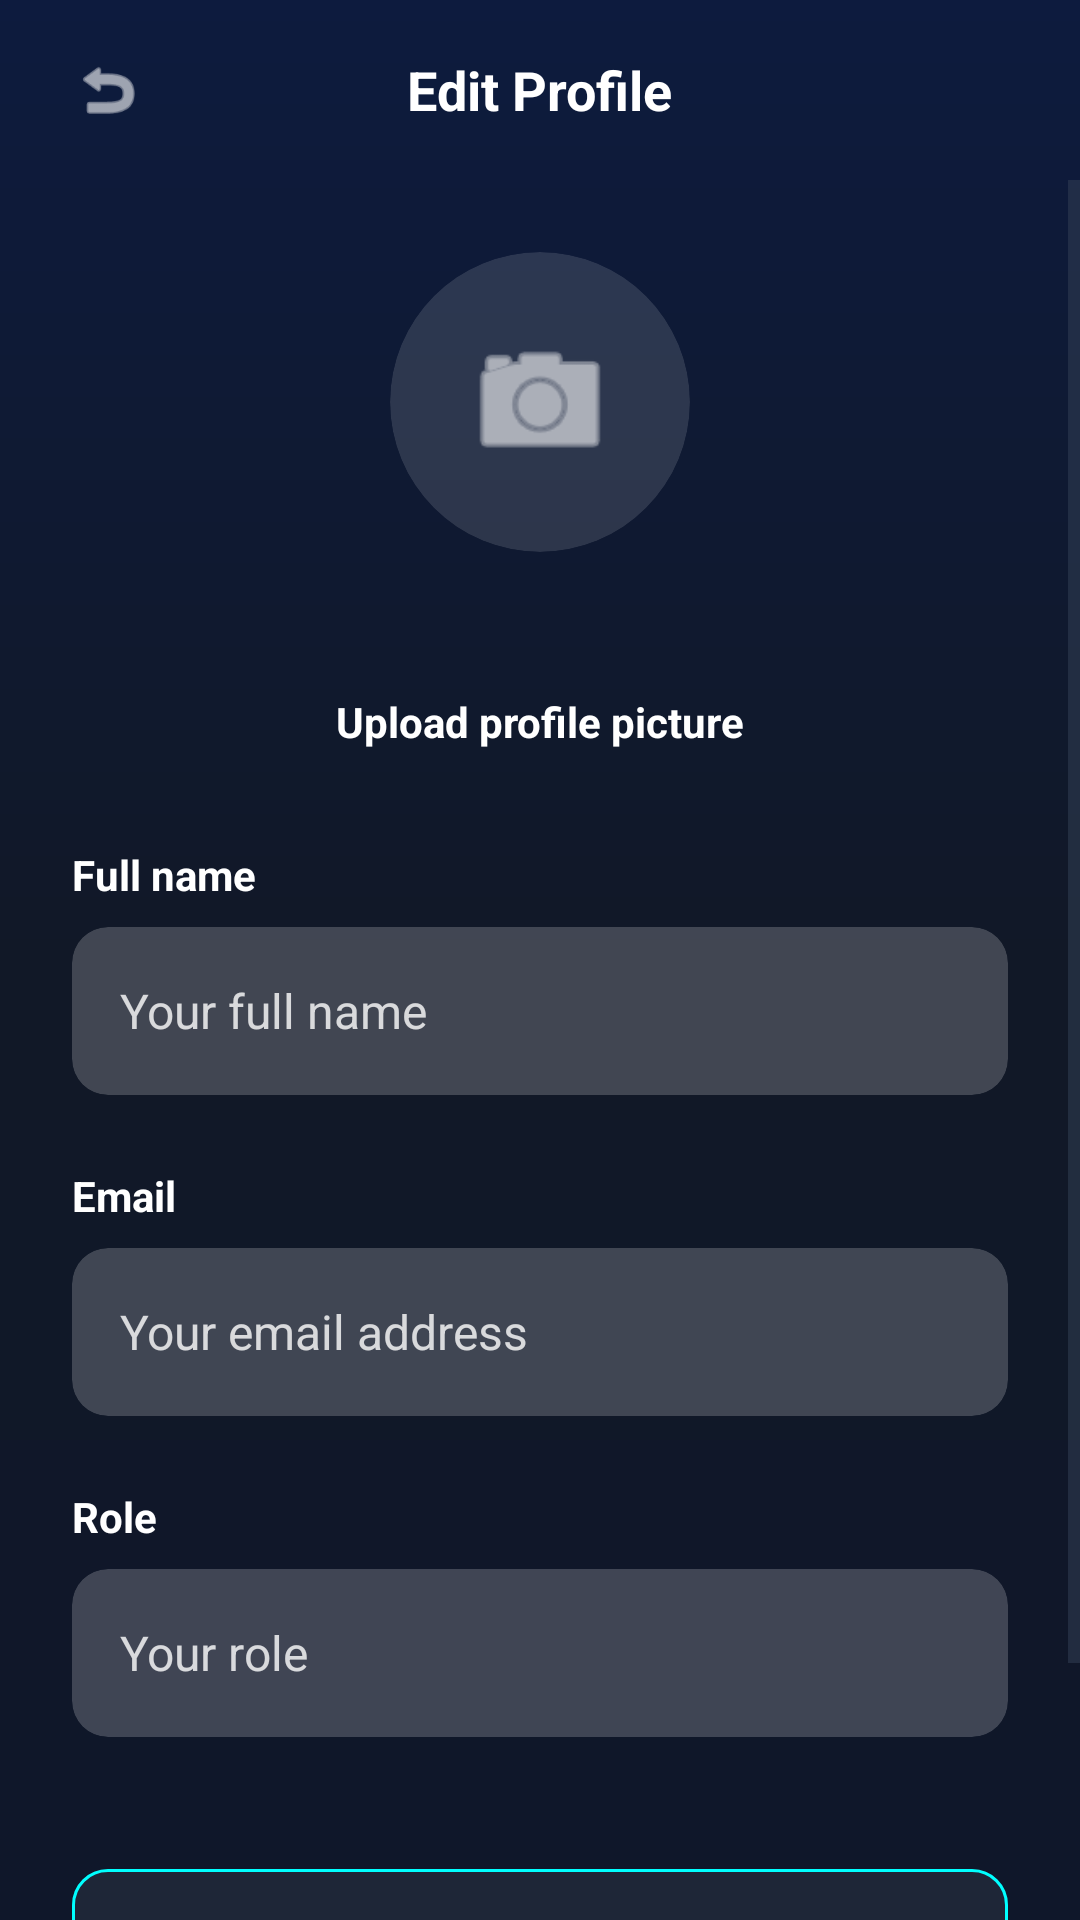

The Android layout XML behind this screen, and the referenced resources:
<!-- AndroidManifest.xml: application theme Theme.CampusConnectProject -->
<!-- res/layout/activity_edit_profile.xml -->
<?xml version="1.0" encoding="utf-8"?>
<androidx.constraintlayout.widget.ConstraintLayout
    xmlns:android="http://schemas.android.com/apk/res/android"
    xmlns:app="http://schemas.android.com/apk/res-auto"
    xmlns:tools="http://schemas.android.com/tools"
    android:layout_width="match_parent"
    android:layout_height="match_parent"
    android:background="@drawable/bg_main_gradient"
    tools:context=".ui.profile.EditProfileActivity">

    <RelativeLayout
        android:id="@+id/topBarEdit"
        android:layout_width="match_parent"
        android:layout_height="60dp"
        android:paddingHorizontal="16dp"
        app:layout_constraintTop_toTopOf="parent">

        <ImageView
            android:id="@+id/btnBackEdit"
            android:layout_width="40dp"
            android:layout_height="40dp"
            android:layout_centerVertical="true"
            android:background="?attr/selectableItemBackgroundBorderless"
            android:contentDescription="@null"
            android:padding="8dp"
            android:src="@android:drawable/ic_menu_revert"
            app:tint="@color/white" />

        <TextView
            android:layout_width="wrap_content"
            android:layout_height="wrap_content"
            android:layout_centerInParent="true"
            android:text="Edit Profile"
            android:textColor="@color/white"
            android:textSize="18sp"
            android:textStyle="bold" />
    </RelativeLayout>

    <ScrollView
        android:layout_width="match_parent"
        android:layout_height="0dp"
        android:clipToPadding="false"
        android:paddingBottom="32dp"
        app:layout_constraintBottom_toBottomOf="parent"
        app:layout_constraintTop_toBottomOf="@id/topBarEdit">

        <LinearLayout
            android:layout_width="match_parent"
            android:layout_height="wrap_content"
            android:gravity="center_horizontal"
            android:orientation="vertical"
            android:padding="24dp">

            <androidx.cardview.widget.CardView
                android:layout_width="100dp"
                android:layout_height="100dp"
                app:cardBackgroundColor="#20FFFFFF"
                app:cardCornerRadius="50dp"
                app:cardElevation="0dp">

                <ImageView
                    android:id="@+id/ivEditAvatar"
                    android:layout_width="match_parent"
                    android:layout_height="match_parent"
                    android:contentDescription="@null"
                    android:scaleType="centerCrop"
                    android:padding="24dp"
                    android:src="@android:drawable/ic_menu_camera"
                    app:tint="@color/white" />
            </androidx.cardview.widget.CardView>

            <TextView
                android:id="@+id/tvEditNameTitle"
                android:layout_width="wrap_content"
                android:layout_height="wrap_content"
                android:layout_marginTop="16dp"
                tools:text="Nama Pengguna"
                android:textColor="#00FFFF"
                android:textSize="20sp"
                android:textStyle="bold" />

            <TextView
                android:id="@+id/tvUploadPhoto"
                android:layout_width="wrap_content"
                android:layout_height="wrap_content"
                android:layout_marginTop="4dp"
                android:background="?attr/selectableItemBackground"
                android:text="Upload profile picture"
                android:textColor="@color/white"
                android:textSize="14sp"
                android:textStyle="bold" />

            <LinearLayout
                android:layout_width="match_parent"
                android:layout_height="wrap_content"
                android:layout_marginTop="32dp"
                android:orientation="vertical">

                <TextView
                    android:layout_width="wrap_content"
                    android:layout_height="wrap_content"
                    android:layout_marginBottom="8dp"
                    android:text="Full name"
                    android:textColor="@color/white"
                    android:textSize="14sp"
                    android:textStyle="bold" />

                <com.google.android.material.card.MaterialCardView
                    android:layout_width="match_parent"
                    android:layout_height="56dp"
                    app:cardBackgroundColor="#33FFFFFF"
                    app:cardCornerRadius="12dp"
                    app:cardElevation="0dp"
                    app:strokeWidth="0dp">

                    <EditText
                        android:id="@+id/etEditName"
                        android:layout_width="match_parent"
                        android:layout_height="match_parent"
                        android:background="@null"
                        android:hint="Your full name"
                        android:paddingHorizontal="16dp"
                        android:textColor="@color/white"
                        android:textColorHint="#CCFFFFFF"
                        android:textSize="16sp" />
                </com.google.android.material.card.MaterialCardView>

                <TextView
                    android:layout_width="wrap_content"
                    android:layout_height="wrap_content"
                    android:layout_marginTop="24dp"
                    android:layout_marginBottom="8dp"
                    android:text="Email"
                    android:textColor="@color/white"
                    android:textSize="14sp"
                    android:textStyle="bold" />

                <com.google.android.material.card.MaterialCardView
                    android:layout_width="match_parent"
                    android:layout_height="56dp"
                    app:cardBackgroundColor="#33FFFFFF"
                    app:cardCornerRadius="12dp"
                    app:cardElevation="0dp"
                    app:strokeWidth="0dp">

                    <EditText
                        android:id="@+id/etEditEmail"
                        android:layout_width="match_parent"
                        android:layout_height="match_parent"
                        android:background="@null"
                        android:hint="Your email address"
                        android:inputType="textEmailAddress"
                        android:paddingHorizontal="16dp"
                        android:textColor="@color/white"
                        android:textColorHint="#CCFFFFFF"
                        android:textSize="16sp" />
                </com.google.android.material.card.MaterialCardView>

                <TextView
                    android:layout_width="wrap_content"
                    android:layout_height="wrap_content"
                    android:layout_marginTop="24dp"
                    android:layout_marginBottom="8dp"
                    android:text="Role"
                    android:textColor="@color/white"
                    android:textSize="14sp"
                    android:textStyle="bold" />

                <com.google.android.material.card.MaterialCardView
                    android:layout_width="match_parent"
                    android:layout_height="56dp"
                    app:cardBackgroundColor="#33FFFFFF"
                    app:cardCornerRadius="12dp"
                    app:cardElevation="0dp"
                    app:strokeWidth="0dp">

                    <EditText
                        android:id="@+id/etEditRole"
                        android:layout_width="match_parent"
                        android:layout_height="match_parent"
                        android:background="@null"
                        android:hint="Your role"
                        android:paddingHorizontal="16dp"
                        android:textColor="@color/white"
                        android:textColorHint="#CCFFFFFF"
                        android:textSize="16sp" />
                </com.google.android.material.card.MaterialCardView>

                <com.google.android.material.button.MaterialButton
                    android:id="@+id/btnSaveChanges"
                    android:layout_width="match_parent"
                    android:layout_height="60dp"
                    android:layout_marginTop="40dp"
                    android:text="Save Changes"
                    android:textAllCaps="false"
                    android:textColor="@color/white"
                    android:textSize="16sp"
                    android:textStyle="bold"
                    app:backgroundTint="#10FFFFFF"
                    app:strokeWidth="1dp"
                    app:strokeColor="#00FFFF"
                    app:cornerRadius="12dp" />

            </LinearLayout>
        </LinearLayout>
    </ScrollView>
</androidx.constraintlayout.widget.ConstraintLayout>
<!-- resources referenced by this layout -->
<resources>
  <color name="white">#FFFFFF</color>
  <!-- drawable bg_main_gradient (drawable) -->
  <?xml version="1.0" encoding="utf-8"?>
  <shape xmlns:android="http://schemas.android.com/apk/res/android"
      android:shape="rectangle">
      <gradient
          android:angle="270"
          android:startColor="#0D1B3E"
          android:centerColor="#111827"
          android:endColor="#0F172A"
          android:type="linear" />
  </shape>
  <style name="Theme.CampusConnectProject" parent="Base.Theme.CampusConnectProject" />
  <style name="Base.Theme.CampusConnectProject" parent="Theme.Material3.DayNight.NoActionBar">
          <item name="colorPrimary">@color/colorPrimary</item>
          <item name="colorSecondary">@color/colorSecondary</item>
  
          
          <item name="android:windowBackground">@drawable/bg_main_gradient</item>
          <item name="colorSurface">@color/surfaceColor</item>
  
          <item name="android:textColorPrimary">@color/textColorPrimary</item>
          <item name="android:textColorSecondary">@color/textColorSecondary</item>
  
          
          <item name="android:statusBarColor">@android:color/transparent</item>
          <item name="android:navigationBarColor">@color/surfaceColor</item>
          <item name="android:windowLightStatusBar">true</item>
          <item name="android:windowLightNavigationBar" tools:targetApi="27">true</item>
  
          <item name="android:forceDarkAllowed" tools:targetApi="q">false</item>
      </style>
  <color name="colorPrimary">#1D4ED8</color>
  <color name="colorSecondary">#3B82F6</color>
  <color name="surfaceColor">#FFFFFF</color>
  <color name="textColorPrimary">#0F172A</color>
  <color name="textColorSecondary">#334155</color>
</resources>
